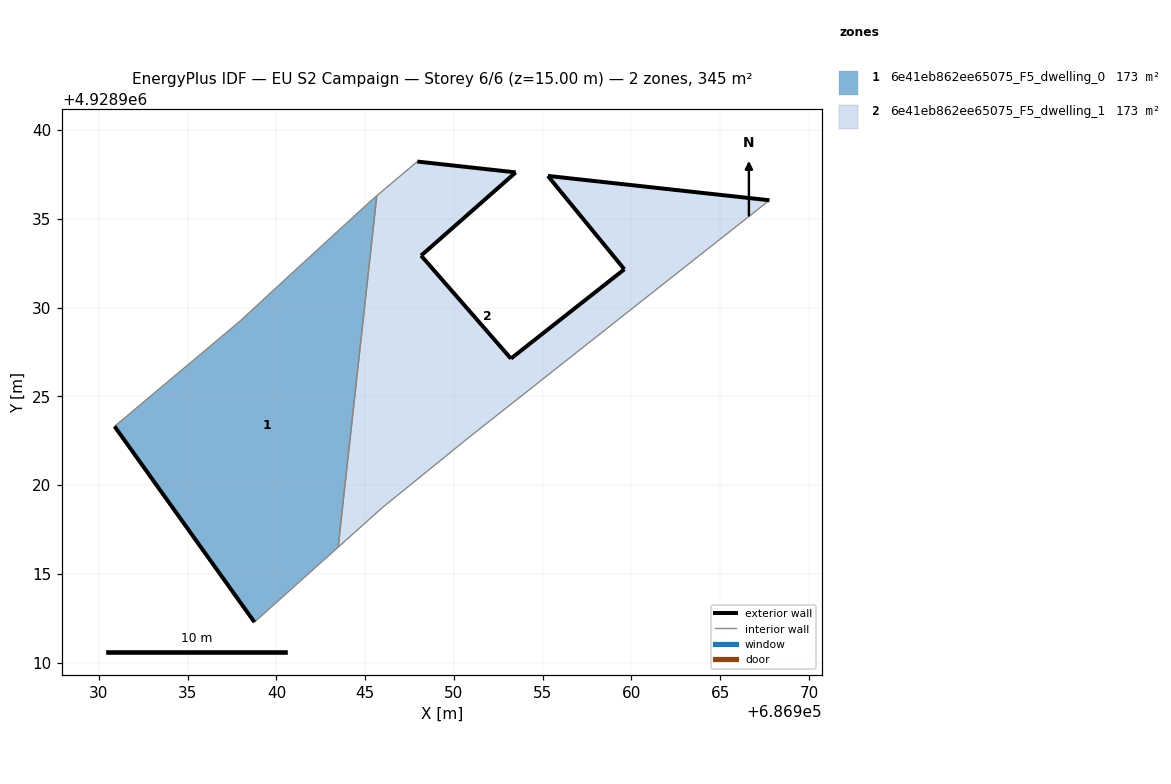
=== STOREY PLAN SPEC (per zone: floor XY polygon, exterior-wall plan segments, windows/doors) ===
zone 1: 6e41eb862ee65075_F5_dwelling_0  (172.7 m²)
  floor: (686943.47, 4928916.51) (686945.65, 4928936.30) (686945.40, 4928936.09) (686940.35, 4928931.46) (686937.96, 4928929.25) (686930.88, 4928923.31) (686938.76, 4928912.28)
  exterior wall: (686938.76, 4928912.28) – (686930.88, 4928923.31)  [13.6 m]
  interior walls: 6
zone 2: 6e41eb862ee65075_F5_dwelling_1  (172.7 m²)
  floor: (686959.60, 4928932.16) (686953.21, 4928927.13) (686948.15, 4928932.93) (686953.48, 4928937.62) (686947.93, 4928938.23) (686945.65, 4928936.30) (686943.47, 4928916.51) (686945.95, 4928918.72) (686950.92, 4928922.75) (686967.77, 4928936.05) (686955.29, 4928937.42)
  exterior wall: (686953.48, 4928937.62) – (686948.15, 4928932.93)  [7.1 m]
  exterior wall: (686948.15, 4928932.93) – (686953.21, 4928927.13)  [7.7 m]
  exterior wall: (686953.21, 4928927.13) – (686959.60, 4928932.16)  [8.1 m]
  exterior wall: (686959.60, 4928932.16) – (686955.29, 4928937.42)  [6.8 m]
  exterior wall: (686955.29, 4928937.42) – (686967.77, 4928936.05)  [12.6 m]
  exterior wall: (686947.93, 4928938.23) – (686953.48, 4928937.62)  [5.6 m]
  interior walls: 5

=== DERIVED (storey summary) ===
Building: EU S2 Campaign
Storey: 6 of 6  (floor level z = 15.00 m)
Storey gross floor area: 345.4 m²
Zones on this storey: 2
  - 6e41eb862ee65075_F5_dwelling_0: floor 172.7 m²; exterior wall 13.6 m (40.7 m²); WWR 0.0%
  - 6e41eb862ee65075_F5_dwelling_1: floor 172.7 m²; exterior wall 47.9 m (143.6 m²); WWR 0.0%
Zone adjacency (shared interzone walls):
  - 6e41eb862ee65075_F5_dwelling_0 ↔ 6e41eb862ee65075_F5_dwelling_1